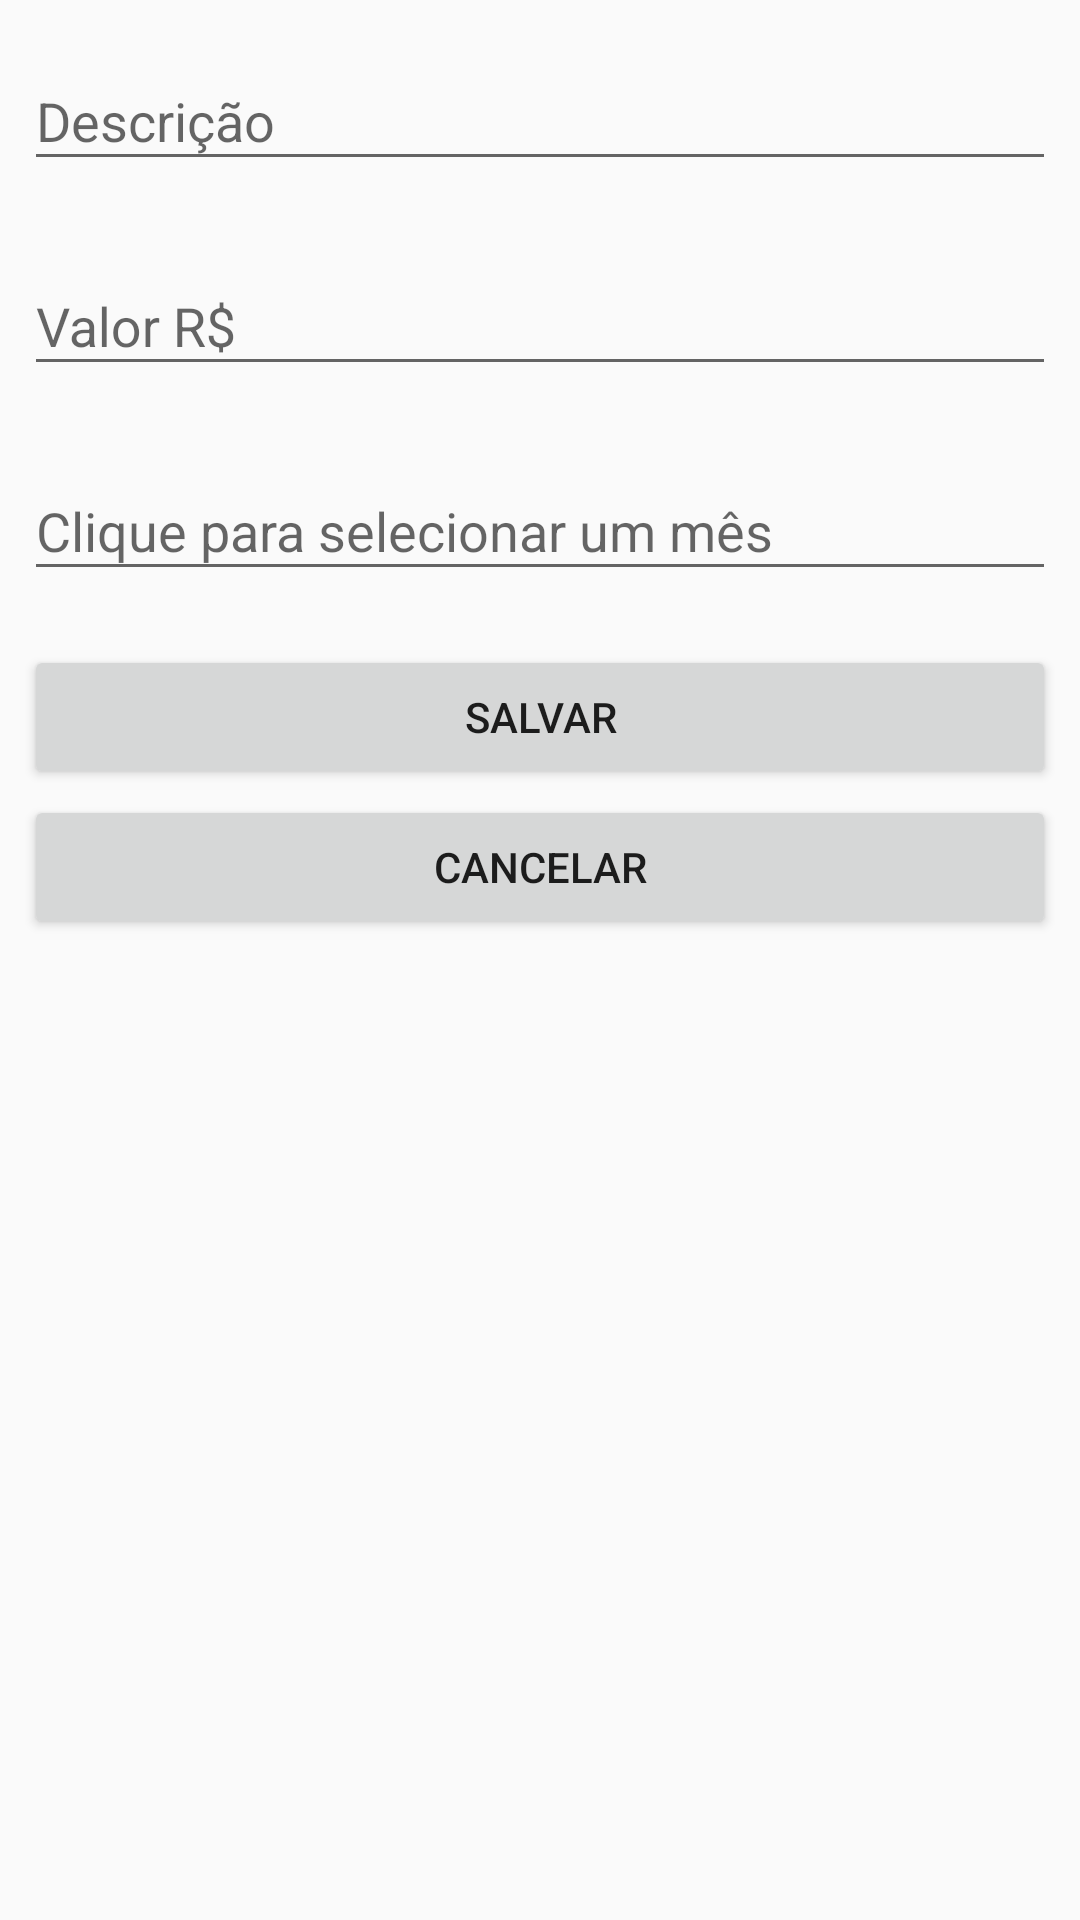

Here is an Android app screen rendered from its layout file. Give the layout XML and the strings, colors and styles it references.
<!-- AndroidManifest.xml: application theme AppTheme -->
<!-- res/layout/fragment_edit_debt.xml -->
<?xml version="1.0" encoding="utf-8"?>
<androidx.constraintlayout.widget.ConstraintLayout xmlns:android="http://schemas.android.com/apk/res/android"
    xmlns:app="http://schemas.android.com/apk/res-auto"
    android:layout_width="match_parent"
    android:layout_height="match_parent"
    android:focusableInTouchMode="true">

    <ScrollView
        android:layout_width="match_parent"
        android:layout_height="match_parent"
        app:layout_constraintTop_toTopOf="parent">

        <androidx.constraintlayout.widget.ConstraintLayout
            android:layout_width="match_parent"
            android:layout_height="wrap_content">

            <com.google.android.material.textfield.TextInputLayout
                android:id="@+id/inputEditDebtDescription"
                android:layout_width="match_parent"
                android:layout_height="wrap_content"
                android:layout_marginStart="8dp"
                android:layout_marginLeft="8dp"
                android:layout_marginTop="8dp"
                android:layout_marginEnd="8dp"
                android:layout_marginRight="8dp"
                app:layout_constraintEnd_toEndOf="parent"
                app:layout_constraintStart_toStartOf="parent"
                app:layout_constraintTop_toTopOf="parent">

                <com.google.android.material.textfield.TextInputEditText
                    android:layout_width="match_parent"
                    android:layout_height="wrap_content"
                    android:hint="@string/manage_debt_description_hint"
                    android:inputType="text"
                    android:maxLines="1" />
            </com.google.android.material.textfield.TextInputLayout>

            <com.google.android.material.textfield.TextInputLayout
                android:id="@+id/inputEditDebtValue"
                android:layout_width="match_parent"
                android:layout_height="wrap_content"
                android:layout_marginStart="8dp"
                android:layout_marginLeft="8dp"
                android:layout_marginTop="16dp"
                android:layout_marginEnd="8dp"
                android:layout_marginRight="8dp"
                app:layout_constraintEnd_toEndOf="parent"
                app:layout_constraintStart_toStartOf="parent"
                app:layout_constraintTop_toBottomOf="@+id/inputEditDebtDescription">

                <com.google.android.material.textfield.TextInputEditText
                    android:layout_width="match_parent"
                    android:layout_height="wrap_content"
                    android:hint="@string/menage_debt_value_hint"
                    android:inputType="number" />
            </com.google.android.material.textfield.TextInputLayout>

            <com.google.android.material.textfield.TextInputLayout
                android:id="@+id/inputEditDebtMonth"
                android:layout_width="match_parent"
                android:layout_height="wrap_content"
                android:layout_marginStart="8dp"
                android:layout_marginLeft="8dp"
                android:layout_marginTop="16dp"
                android:layout_marginEnd="8dp"
                android:layout_marginRight="8dp"
                app:layout_constraintEnd_toEndOf="parent"
                app:layout_constraintStart_toStartOf="parent"
                app:layout_constraintTop_toBottomOf="@+id/inputEditDebtValue">

                <com.google.android.material.textfield.TextInputEditText
                    android:layout_width="match_parent"
                    android:layout_height="wrap_content"
                    android:hint="@string/menage_debt_month_hint"
                    android:inputType="text"
                    android:maxLines="1"
                    android:imeOptions="actionDone"/>
            </com.google.android.material.textfield.TextInputLayout>

            <Button
                android:id="@+id/buttonEditSaveDebt"
                android:layout_width="match_parent"
                android:layout_height="wrap_content"
                android:layout_marginTop="18dp"
                android:layout_marginStart="8dp"
                android:layout_marginLeft="8dp"
                android:layout_marginEnd="8dp"
                android:layout_marginRight="8dp"
                android:text="@string/menage_debt_button_save"
                app:layout_constraintTop_toBottomOf="@id/inputEditDebtMonth"
                app:layout_constraintEnd_toEndOf="parent"
                app:layout_constraintStart_toStartOf="parent" />

            <Button
                android:id="@+id/buttonEditCancelDebt"
                android:layout_width="match_parent"
                android:layout_height="wrap_content"
                android:layout_marginStart="8dp"
                android:layout_marginLeft="8dp"
                android:layout_marginTop="2dp"
                android:layout_marginEnd="8dp"
                android:layout_marginRight="8dp"
                android:text="@string/menage_debt_button_cancel"
                app:layout_constraintTop_toBottomOf="@id/buttonEditSaveDebt"
                app:layout_constraintEnd_toEndOf="parent"
                app:layout_constraintStart_toStartOf="parent" />

        </androidx.constraintlayout.widget.ConstraintLayout>

    </ScrollView>


</androidx.constraintlayout.widget.ConstraintLayout>
<!-- resources referenced by this layout -->
<resources>
  <string name="manage_debt_description_hint">Descrição</string>
  <string name="menage_debt_button_cancel">Cancelar</string>
  <string name="menage_debt_button_save">Salvar</string>
  <string name="menage_debt_month_hint">Clique para selecionar um mês</string>
  <string name="menage_debt_value_hint">Valor R$</string>
  <style name="AppTheme" parent="Theme.AppCompat.Light.DarkActionBar">
          
          <item name="colorPrimary">@color/colorPrimary</item>
          <item name="colorPrimaryDark">@color/colorPrimaryDark</item>
          <item name="colorAccent">@color/colorAccent</item>
      </style>
  <color name="colorPrimary">#764CC1</color>
  <color name="colorPrimaryDark">#6938C3</color>
  <color name="colorAccent">#764CC1</color>
</resources>
